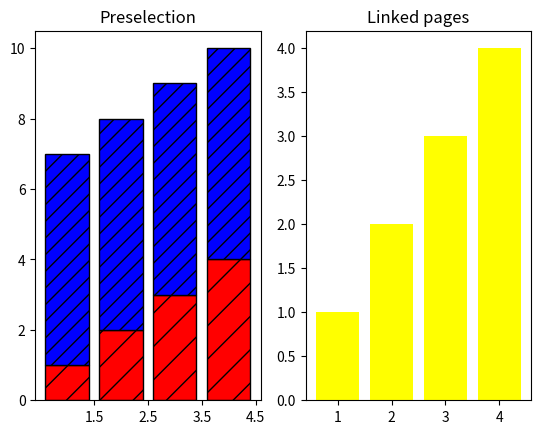

This chart was generated by the following Python code: (Note: this script raises an exception after producing the figure.)
"""
Hatching (pattern filled polygons) is supported currently in the PS,
PDF, SVG and Agg backends only.
"""
import matplotlib.pyplot as plt
from matplotlib.patches import Ellipse, Polygon
import numpy as np

randomDists = [" ", "en","fi", "he","ja","ko","nl"]


       
       
# load data into array

fig = plt.figure()
ax1 = fig.add_subplot(121)
ax1.set_title('Preselection')
ax1.bar(range(1,5), range(1,5), color='red', edgecolor='black', hatch="/")
ax1.bar(range(1,5), [6] * 4, bottom=range(1,5), color='blue', edgecolor='black', hatch='//')
ax1.set_xticks([1.5,2.5,3.5,4.5])

a = [ 1.5, 0  ]

ax2 = fig.add_subplot(122)
ax2.set_title('Linked pages')
bars = ax2.bar(range(1, 5), range(1,5), color='yellow', ecolor='black') + \
       ax2.bar(range(1, 5), [6] * 2, bottom=range(1,5), color='green', ecolor='black') + \
       ax2.bar(range(1, 5), [6] * 2, bottom=range(1,5), color='green', ecolor='black')
    
    
    
xtickNames = plt.setp(ax2, xticklabels=np.repeat(randomDists, 1))
plt.setp(xtickNames, rotation=0, fontsize=12)

plt.show()
